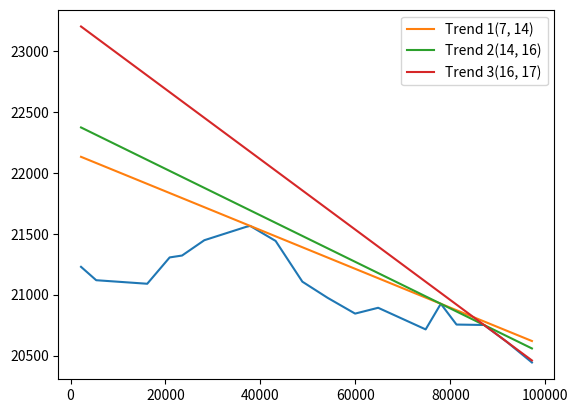

Write the Python code that produced this figure.
#!/usr/bin/env python

import numpy as np
from matplotlib import pyplot as plt

NSAMPLE = 19


def S(p1, p2, p3):
    return (p1[0] - p3[0]) * (p2[1] - p3[1]) - \
           (p1[1] - p3[1]) * (p2[0] - p3[0])


def extend_line(start, end):
    if start[0] != 2202:
        y1 = (2202 - start[0]) * (end[1] - start[1]) / \
            (end[0] - start[0]) + start[1]
    else:
        y1 = start[1]

    if end[0] != 97203:
        y2 = (97203 - start[0]) * (end[1] - start[1]) / \
            (end[0] - start[0]) + start[1]
    else:
        y2 = end[1]

    return np.array([[2202, y1], [97203, y2]])


def Decrease(x_data, y_data):
    #    x_data = np.arange(0, NSAMPLE)
    #    r_data = np.float32(np.random.normal(size=(NSAMPLE, )))
    #    y_data = np.float32(x_data * (-0.5) + r_data * 3)

    samples = np.vstack((x_data, y_data)).T
    lines = []
    for i in range(NSAMPLE - 1):        # start
        for j in range(i + 1, NSAMPLE):  # end
            if samples[i][1] > samples[j][1]:
                find = True
                for k in range(NSAMPLE):
                    if k == i or k == j:
                        continue

                    jus = S(samples[i], samples[j], samples[k])
                    print("i = %d, j = %d, k = %d, s = %f" % (i, j, k, jus))
                    if jus > 0:
                        find = False
                        break
                if find:
                    lines.append([i, j])

    lines.sort(key=lambda width: width[1] - width[0], reverse=True)
    lines = lines[:3]
    print(lines)
    envelopes = []
    for line in lines:
        envelope = extend_line(samples[line[0]], samples[line[1]])
        envelopes.append(envelope)

#    envelope = samples[np.array([start, end])]
#    print(envelope)
#    envelope = extend_line(samples[start], samples[end])

    plot_out = plt.plot(samples.T[0], samples.T[1])
    for idx, envelope in enumerate(envelopes):
        labels = "Trend %d(%d, %d)" % (idx + 1, lines[idx][0], lines[idx][1])
        plot_out = plt.plot(envelope.T[0], envelope.T[1], label=labels)
    plt.legend()
    plt.show()


def Increase():
    x_data = np.arange(0, NSAMPLE)
    r_data = np.float32(np.random.normal(size=(NSAMPLE, )))
    y_data = np.float32(x_data * (0.5) + r_data * 3)

    samples = np.vstack((x_data, y_data)).T
    lines = []
    start = end = 0
    for i in range(NSAMPLE - 1):        # start
        for j in range(i + 1, NSAMPLE):  # end
            if samples[i][1] < samples[j][1]:
                find = True
                for k in range(NSAMPLE):
                    if k == i or k == j:
                        continue

                    jus = S(samples[i], samples[j], samples[k])
                    print("i = %d, j = %d, k = %d, s = %f" % (i, j, k, jus))
                    if jus < 0:
                        find = False
                        break
                if find:
                    lines.append([i, j])

    lines.sort(key=lambda width: width[1] - width[0], reverse=True)
    lines = lines[:3]
    print(lines)
    envelopes = []
    for line in lines:
        envelope = extend_line(samples[line[0]], samples[line[1]])
        envelopes.append(envelope)

#    envelope = samples[np.array([start, end])]
#    print(envelope)
#    envelope = extend_line(samples[start], samples[end])

    plot_out = plt.plot(samples.T[0], samples.T[1])
    for idx, envelope in enumerate(envelopes):
        labels = "Trend %d(%d, %d)" % (idx + 1, lines[idx][0], lines[idx][1])
        plot_out = plt.plot(envelope.T[0], envelope.T[1], label=labels)
    plt.legend()
    plt.show()


def do_extend_line(start_p, end_p, desired_x_list):
    desired_y_list = []
    for x in desired_x_list:
        y = (end_p[1] - start_p[1]) * (x - start_p[0]) / \
            (end_p[0] - start_p[0]) + start_p[1]
        desired_y_list.append(y)
    return desired_y_list


def do_increase(x_list, y_list):
    n = len(x_list)
    assert(len(y_list) == n)
    lines = []
    for i in range(n - 1):        # start
        for j in range(i + 1, n):  # end
            if y_list[i] < y_list[j]:
                find = True
                for k in range(n):
                    if k == i or k == j:
                        continue

                    jus = S((x_list[i], y_list[i]), (x_list[j],y_list[j]), 
                            (x_list[k], y_list[k]))
                    if jus < 0:
                        find = False
                        break
                if find:
                    lines.append([i, j])
    lines.sort(key=lambda width: width[1] - width[0], reverse=True)
    lines = lines[:3]
    return lines


def do_decrease(x_list, y_list):
    n = len(x_list)
    assert(len(y_list) == n)
    lines = []
    for i in range(n - 1):        # start
        for j in range(i + 1, n):  # end
            if y_list[i] > y_list[j]:
                find = True
                for k in range(n):
                    if k == i or k == j:
                        continue

                    jus = S((x_list[i], y_list[i]), (x_list[j],
                                                     y_list[j]), (x_list[k], y_list[k]))
                    if jus > 0:
                        find = False
                        break
                if find:
                    lines.append([i, j])

    lines.sort(key=lambda width: width[1] - width[0], reverse=True)
    lines = lines[:3]
    return lines


if __name__ == '__main__':
    x = [2202, 5401, 16152, 20879, 23490, 28181, 37008, 37836, 43201,
         48838, 54172, 59948, 64802, 74812, 78007, 81313, 87115, 91860, 97203]

    y = [21228.156740911567, 21118.33318493456, 21089.292237236776,
         21305.411343572978, 21320.807468577146, 21446.48485677886,
         21556.473875982552, 21563.90016261253, 21440.655329000092,
         21106.293235281777, 20973.501538883214, 20844.407759515514,
         20892.173448490787, 20714.783324275268, 20924.89277920091,
         20754.544505947757, 20751.055931857285, 20614.198645452187,
         20443.4155462559]

    print(len(x), len(y))

    Decrease(np.array(x), np.array(y))
#    for i in range(10):
#        Decrease()

#    for i in range(10):
#        Increase()
